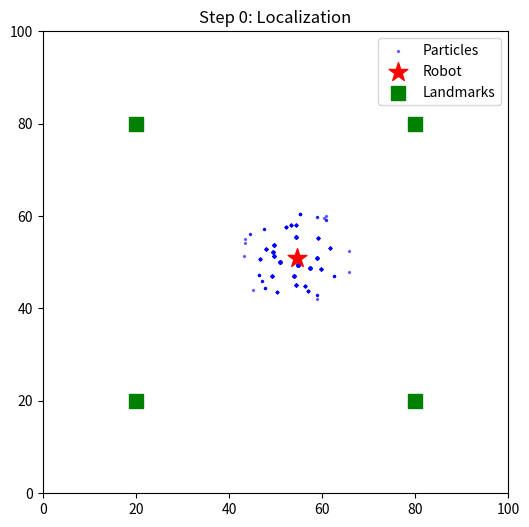
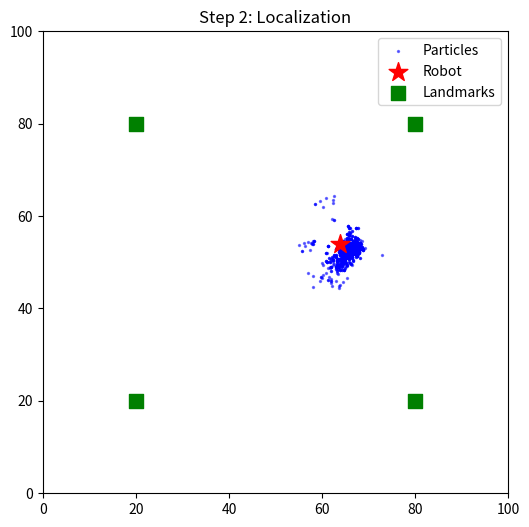
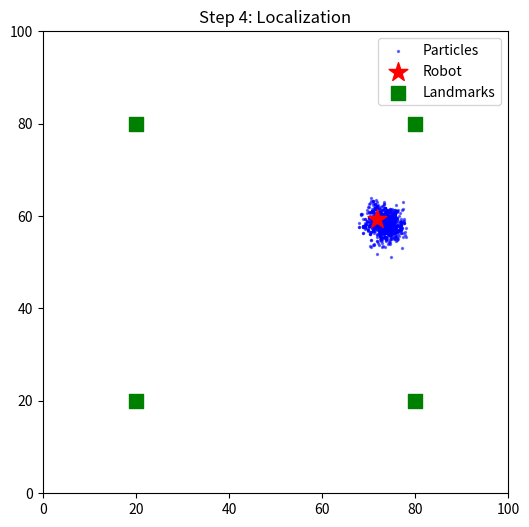
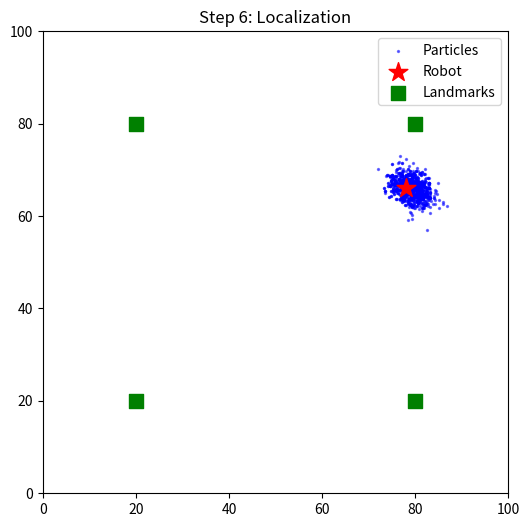
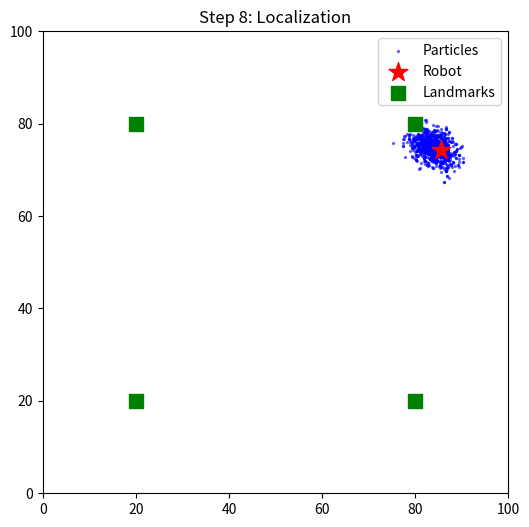

Write the Python code that produced these figures, in order.
import numpy as np
import matplotlib.pyplot as plt
import random

# --- CONFIGURATION ---
WORLD_SIZE = 100.0
LANDMARKS = [[20.0, 20.0], [80.0, 80.0], [20.0, 80.0], [80.0, 20.0]] # 4 Beacons
N_PARTICLES = 1000

# --- 1. THE PARTICLE CLASS ---
class Particle:
    def __init__(self):
        # Random position (Kidnapped!)
        self.x = random.random() * WORLD_SIZE
        self.y = random.random() * WORLD_SIZE
        self.orientation = random.random() * 2.0 * np.pi
        self.weight = 1.0 # Importance score

    def set(self, x, y, orientation):
        self.x = x
        self.y = y
        self.orientation = orientation
        
    def move(self, turn, forward):
        """
        PREDICT STEP: Move the particle, but ADD NOISE.
        We can't trust the odometer 100%.
        """
        self.orientation = self.orientation + turn + random.gauss(0.0, 0.1)
        self.orientation %= 2 * np.pi
        
        dist = forward + random.gauss(0.0, 1.0) # Noisy movement
        self.x += np.cos(self.orientation) * dist
        self.y += np.sin(self.orientation) * dist
        
        # Cyclic World (Pacman style) for simplicity
        self.x %= WORLD_SIZE
        self.y %= WORLD_SIZE

    def measurement_prob(self, measurement):
        """
        UPDATE STEP: Calculate how likely this particle is accurate.
        Gaussian Probability: P(z | x) 
        """
        prob = 1.0
        sigma = 5.0 # Sensor Noise (Uncertainty)
        
        for i in range(len(LANDMARKS)):
            # 1. Calculate distance from THIS particle to the landmark
            lx, ly = LANDMARKS[i]
            dist_p = np.sqrt((self.x - lx)**2 + (self.y - ly)**2)
            
            # 2. Compare with the REAL robot's measurement
            dist_r = measurement[i]
            
            # 3. Gaussian: Peak at 0 error, drops off as error increases
            # Formula: e ^ (- (error^2) / (2 * sigma^2))
            prob *= np.exp(- ((dist_p - dist_r) ** 2) / (2 * (sigma ** 2)))
            
        self.weight = prob
        return prob

# --- 2. THE SIMULATION ---

# Create the Swarm
particles = [Particle() for i in range(N_PARTICLES)]

# Create the Actual Robot (Ground Truth)
my_robot = Particle()
my_robot.set(50, 50, 0) # Start in middle

print("Simulation Starting...")

for t in range(10): # Run for 10 steps
    
    # A. ROBOT MOVES (Hidden from filter)
    my_robot.move(0.1, 5.0) # Turn 0.1 rad, Move 5.0 units
    
    # B. ROBOT SENSES (Ground Truth + Noise)
    # The robot measures distance to all 4 landmarks
    Z = []
    for lx, ly in LANDMARKS:
        dist = np.sqrt((my_robot.x - lx)**2 + (my_robot.y - ly)**2)
        Z.append(dist + random.gauss(0.0, 1.0)) # Sensor noise
        
    # --- PARTICLE FILTER CYCLE ---
    
    # 1. PREDICT: Move all particles
    for p in particles:
        p.move(0.1, 5.0) 
        
    # 2. UPDATE: Weigh particles based on Sensor Z
    weights = []
    for p in particles:
        w = p.measurement_prob(Z)
        weights.append(w)
        
    # 3. RESAMPLE (The Wheel)
    # Pick particles with high weight more often
    # This is "Survival of the Fittest"
    new_particles = []
    index = int(random.random() * N_PARTICLES)
    beta = 0.0
    max_w = max(weights)
    
    for i in range(N_PARTICLES):
        beta += random.random() * 2.0 * max_w
        while beta > weights[index]:
            beta -= weights[index]
            index = (index + 1) % N_PARTICLES
        
        # Create a deep copy of the chosen particle
        p2 = Particle()
        p2.set(particles[index].x, particles[index].y, particles[index].orientation)
        new_particles.append(p2)
        
    particles = new_particles

    # --- VISUALIZATION ---
    # Plot every 2nd step
    if t % 2 == 0:
        plt.figure(figsize=(6, 6))
        # Draw Particles (Blue Dots)
        px = [p.x for p in particles]
        py = [p.y for p in particles]
        plt.scatter(px, py, color='blue', s=2, alpha=0.5, label='Particles')
        
        # Draw Real Robot (Red Star)
        plt.scatter([my_robot.x], [my_robot.y], color='red', marker='*', s=200, label='Robot')
        
        # Draw Landmarks (Green Squares)
        lx = [l[0] for l in LANDMARKS]
        ly = [l[1] for l in LANDMARKS]
        plt.scatter(lx, ly, color='green', marker='s', s=100, label='Landmarks')
        
        plt.xlim(0, 100); plt.ylim(0, 100)
        plt.legend(loc='upper right')
        plt.title(f"Step {t}: Localization")
        plt.show()

print("Robot Location:", my_robot.x, my_robot.y)
# Estimate is average of all particles
est_x = sum([p.x for p in particles]) / N_PARTICLES
est_y = sum([p.y for p in particles]) / N_PARTICLES
print("Filter Estimate:", est_x, est_y)
